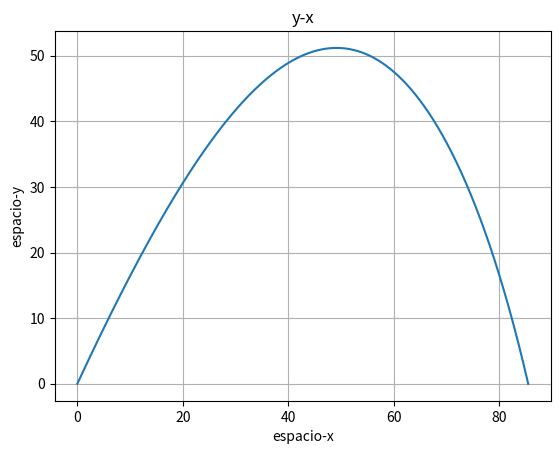

Write the Python code that produced this figure.
import matplotlib.pyplot as plt
import numpy as np
import math
from mpl_toolkits.mplot3d import Axes3D

v = 50
angulo = np.deg2rad(60)
C = 0.5
m = 0.145
r = 0.0367
A = np.pi * r * r
p = 1.2
print(A)

h = 0.001
pos = [[0],[0]]
k = (1/2) * (C*A*p/m)
velocidad = [[v*np.cos(angulo)], [v*np.sin(angulo)]]
a = [-k*v*velocidad[0][0], -10-k*v*velocidad[1][0]]

pos2 = [[0],[0]]
k2 = 0
velocidad2 = [[v*np.cos(angulo)], [v*np.sin(angulo)]]
a2 = [-k2*v*velocidad2[0][0], -10-k2*v*velocidad2[1][0]]

print(np.sin(angulo))
while True:
    pos2[0].append(pos2[0][-1] + velocidad2[0][-1]*h)
    pos2[1].append(pos2[1][-1] + velocidad2[1][-1]*h)

    velocidad2[0].append(velocidad2[0][-1] + a2[0]*h)
    velocidad2[1].append(velocidad2[1][-1] + a2[1]*h)

    if(pos[1][-1] >= 0):
        pos[0].append(pos[0][-1] + velocidad[0][-1]*h)
        pos[1].append(pos[1][-1] + velocidad[1][-1]*h)

        velocidad[0].append(velocidad[0][-1] + a[0]*h)
        velocidad[1].append(velocidad[1][-1] + a[1]*h)

        v = math.sqrt(pow(velocidad[0][-1],2) + pow(velocidad[1][-1],2))
        a[0] = -k * v * velocidad[0][-1]
        a[1] = -10 -k * v * velocidad[1][-1]

    if(pos[1][-1] < 0):
        break


plt.plot(pos[0],pos[1])

plt.xlabel('espacio-x')
plt.ylabel('espacio-y')
plt.title('y-x')
plt.grid(True)

plt.show()